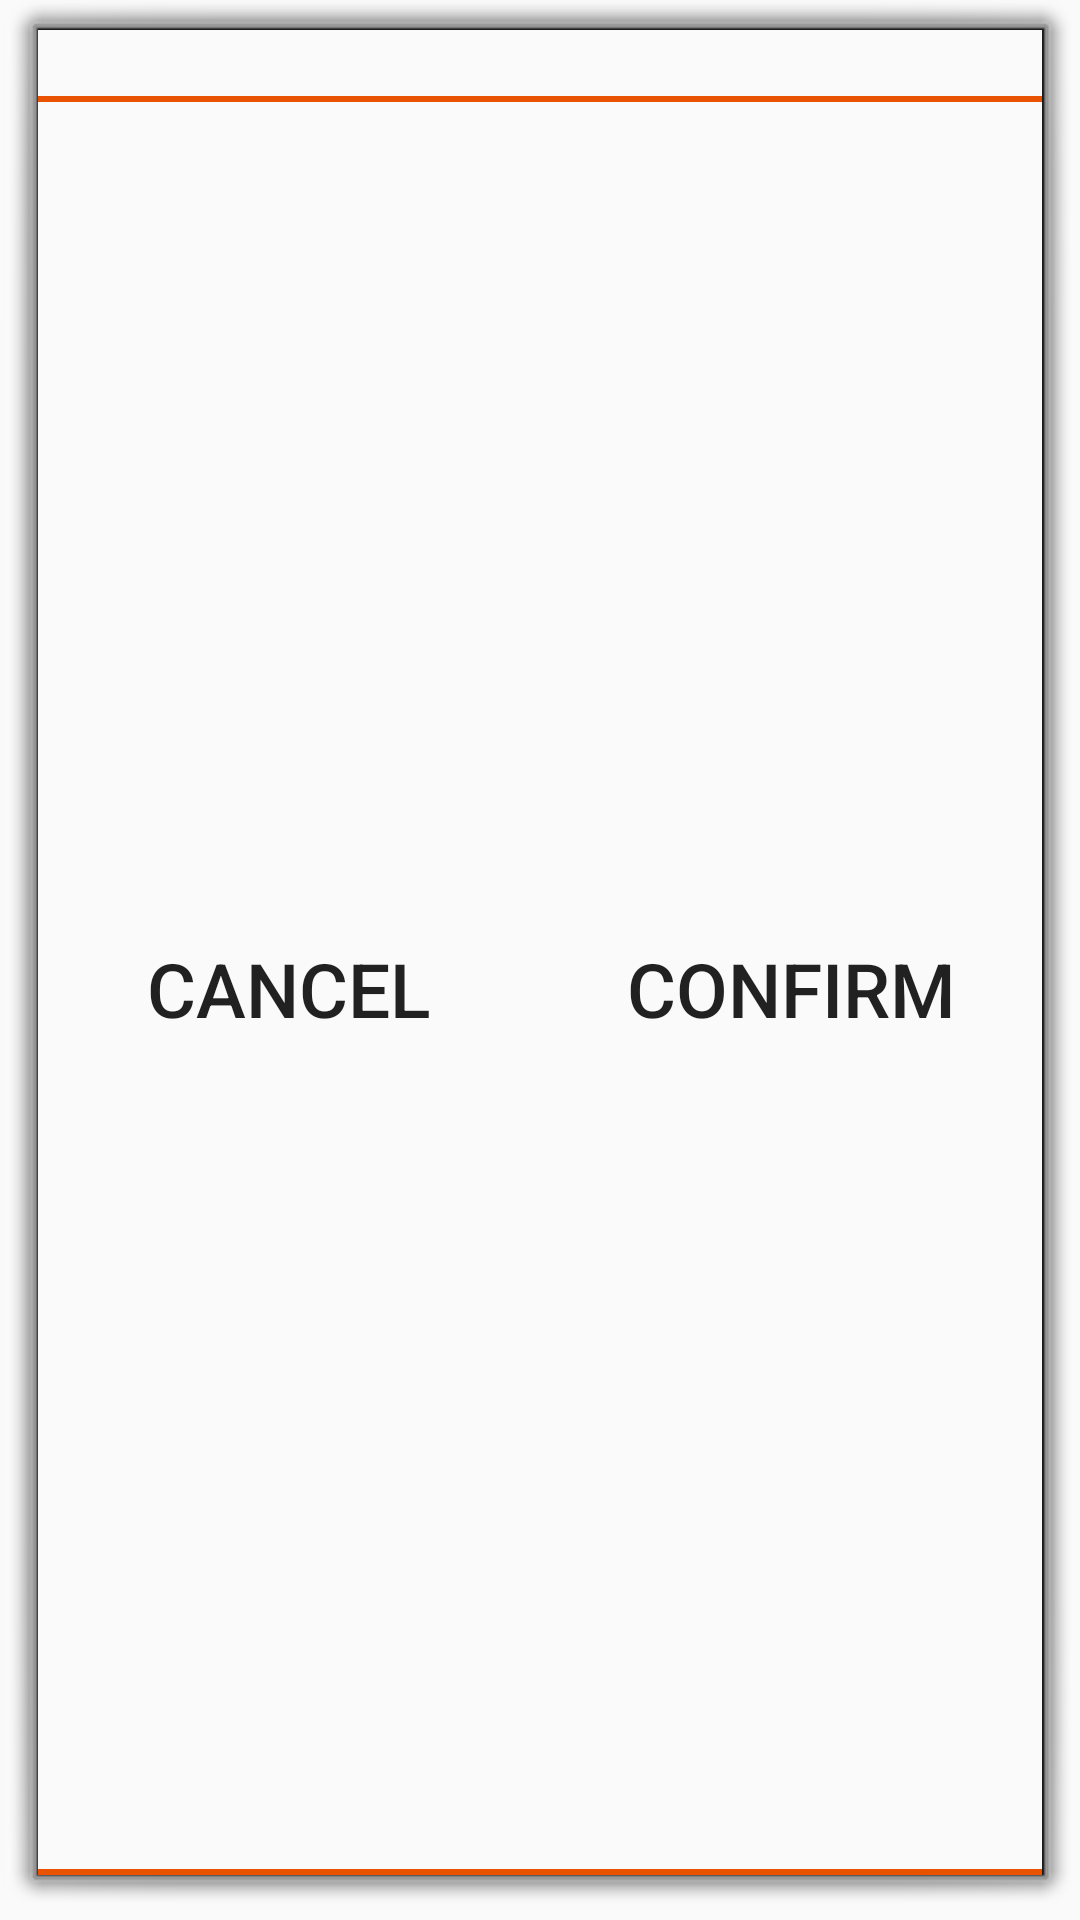

The Android layout XML behind this screen, and the referenced resources:
<!-- AndroidManifest.xml: application theme AppTheme -->
<!-- res/layout/filterpicker.xml -->
<LinearLayout
    xmlns:android="http://schemas.android.com/apk/res/android"
    xmlns:app="http://schemas.android.com/apk/res-auto"
    xmlns:tools="http://schemas.android.com/tools"
    android:layout_width="match_parent"
    android:layout_height="wrap_content"
    android:layout_marginLeft="50dp"
    android:layout_marginRight="50dp"
    android:background="@android:drawable/dialog_frame"
    android:orientation="vertical">

    <RelativeLayout
        android:layout_width="wrap_content"
        android:layout_height="wrap_content"
        android:gravity="center">

        <android.support.v7.widget.AppCompatSpinner
            android:id="@+id/timePicker"
            android:layout_width="match_parent"
            android:layout_height="wrap_content"
            android:background="?attr/actionModeBackground"
            android:numbersTextColor="@color/currentMonthDayColor"
            android:spinnersShown="true"    >

        </android.support.v7.widget.AppCompatSpinner>

    </RelativeLayout>

    <LinearLayout
        android:layout_width="match_parent"
        android:layout_height="80dp"
        android:layout_alignParentTop="false"
        android:layout_gravity="center"
        android:clickable="false"
        android:clipToPadding="false"
        android:orientation="horizontal"
        android:layout_weight="2">

        <Button
            android:id="@+id/cancel_room_btn"
            android:layout_width="match_parent"
            android:layout_height="match_parent"
            android:layout_weight="1"
            android:background="?attr/actionModeBackground"
            android:text="Cancel"
            android:textSize="25sp" />

        <Button
            android:id="@+id/confirm_room_btn"
            android:layout_width="match_parent"
            android:layout_height="match_parent"
            android:layout_weight="1"
            android:background="?attr/actionModeBackground"
            android:text="Confirm"
            android:textSize="25sp" />

    </LinearLayout>

</LinearLayout>
<!-- resources referenced by this layout -->
<resources>
  <style name="AppTheme" parent="Theme.AppCompat.Light">
          
          <item name="colorPrimary">@color/white</item>
          <item name="colorPrimaryDark">@color/green</item>
          <item name="colorAccent">@color/orange</item>
      </style>
  <color name="white">#FFF</color>
  <color name="green">#004837</color>
  <color name="orange">#E85200</color>
</resources>
